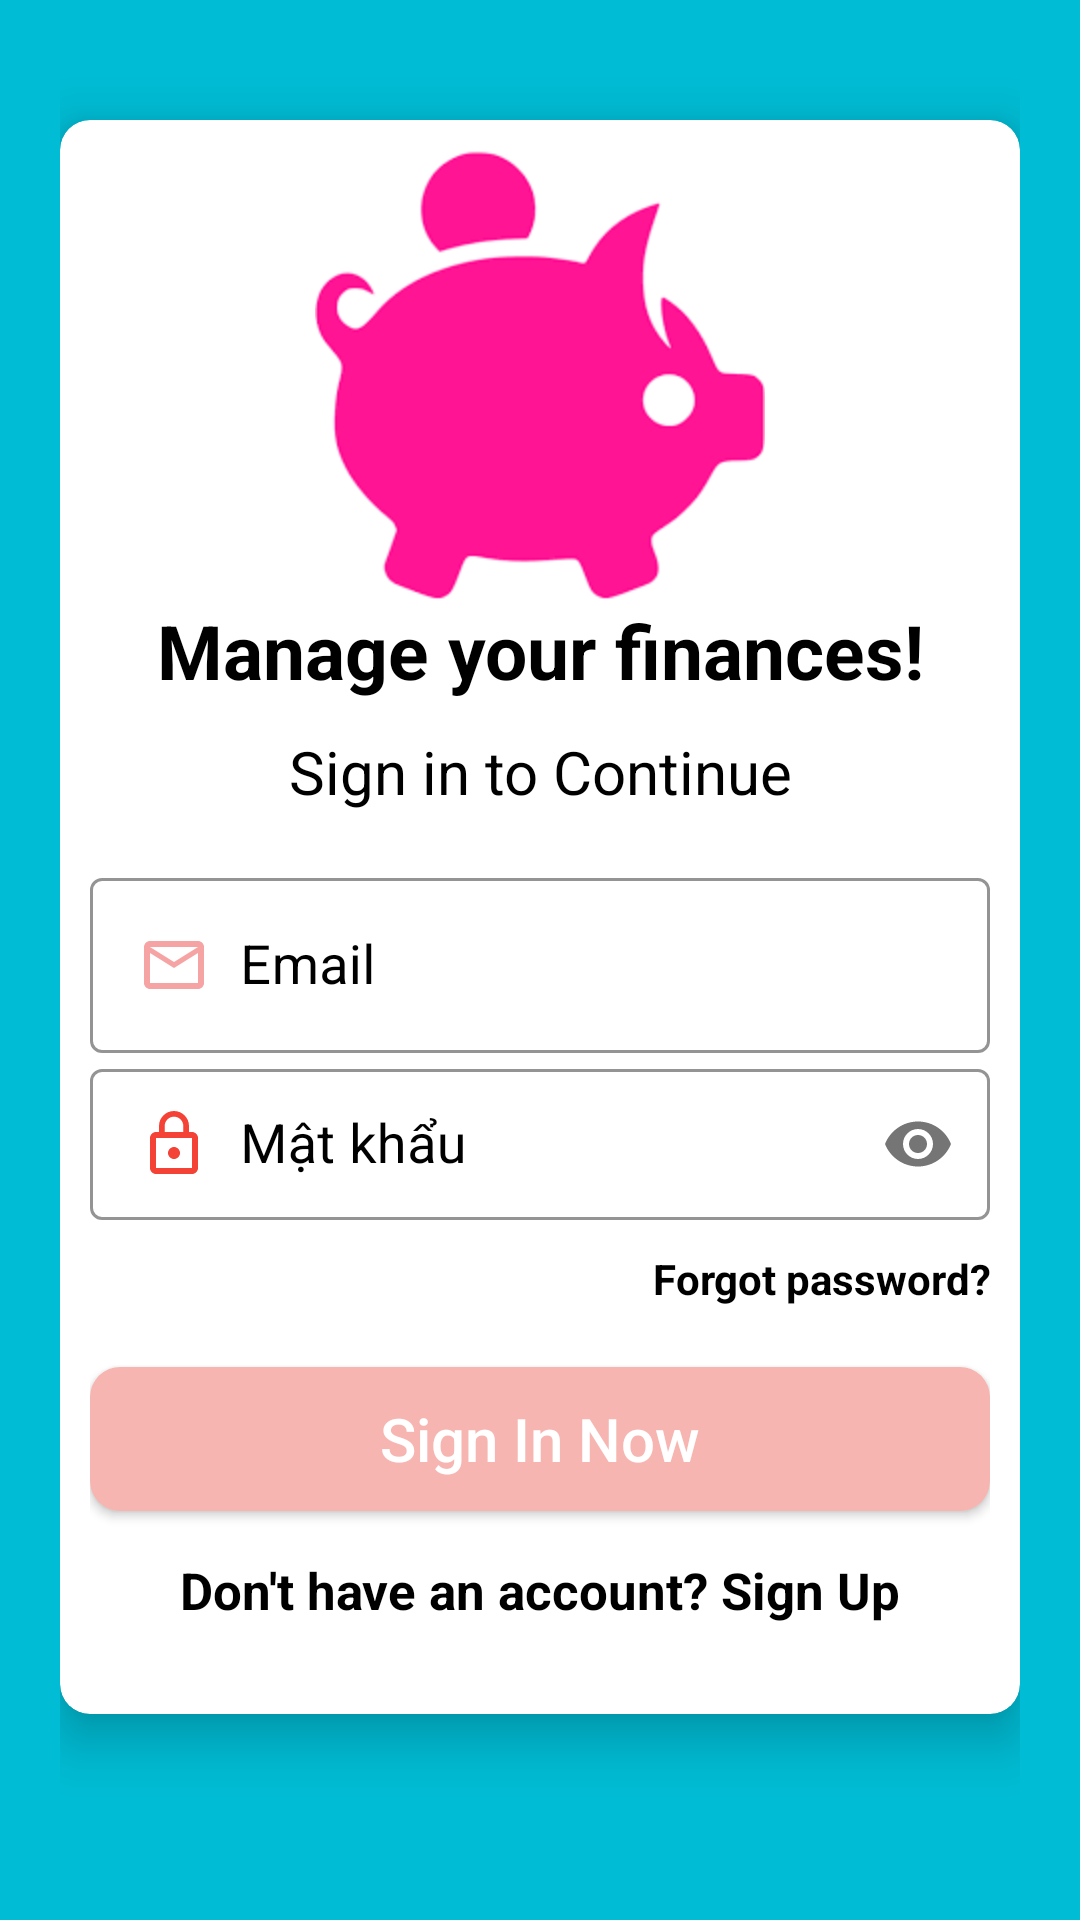

This screen was rendered from an Android layout file. Write that file and the resources it references.
<!-- AndroidManifest.xml: application theme AppTheme -->
<!-- res/layout/activity_login.xml -->
<?xml version="1.0" encoding="utf-8"?>
<ScrollView xmlns:android="http://schemas.android.com/apk/res/android"
    xmlns:app="http://schemas.android.com/apk/res-auto"
    xmlns:tools="http://schemas.android.com/tools"
    android:layout_width="match_parent"
    android:layout_height="match_parent"
    android:orientation="vertical"
    android:padding="20dp"
    android:background="#00BCD4"
    tools:context=".Activities.LoginActivity">

    <androidx.cardview.widget.CardView
        android:layout_width="match_parent"
        android:layout_height="wrap_content"
        android:layout_marginTop="20dp"
        app:cardCornerRadius="10dp"
        app:cardElevation="10dp"
        android:elevation="10dp">

        <LinearLayout
            android:layout_width="match_parent"
            android:layout_height="wrap_content"
            android:layout_margin="10dp"
            android:orientation="vertical">

            <ImageView
                android:id="@+id/logo"
                android:layout_width="150dp"
                android:layout_height="150dp"
                android:src="@drawable/applogo3"
                android:layout_gravity="center"
                android:layout_marginTop="0dp"/>

            <TextView
                android:id="@+id/title"
                android:text="Manage your finances!"
                android:textColor="#000"
                android:textSize="25sp"
                android:textStyle="bold"
                android:gravity="center"
                android:layout_width="match_parent"
                android:layout_height="wrap_content"/>

            <TextView
                android:id="@+id/slogan"
                android:text="Sign in to Continue"
                android:textColor="#000"
                android:textSize="20sp"
                android:gravity="center"
                android:layout_marginTop="10dp"
                android:layout_width="match_parent"
                android:layout_height="wrap_content"/>

            <LinearLayout
                android:layout_width="match_parent"
                android:layout_height="wrap_content"
                android:layout_marginTop="20dp"
                android:orientation="vertical"
                android:layout_marginBottom="20dp">

                <com.google.android.material.textfield.TextInputLayout
                    android:layout_width="match_parent"
                    android:textColor="#000"
                    android:textColorHint="#000"
                    app:boxStrokeColor="#000"
                    android:theme="@style/TextInputLayoutStyle"
                    style="@style/Widget.MaterialComponents.TextInputLayout.OutlinedBox.Dense"
                    app:hintTextAppearance="@color/colorPrimary"
                    android:layout_height="wrap_content">

                    <com.google.android.material.textfield.TextInputEditText
                        android:id="@+id/loginEmail"
                        android:layout_width="match_parent"
                        android:hint="Email"
                        android:drawableStart="@drawable/ic_mail"
                        android:drawablePadding="10dp"
                        android:inputType="textEmailAddress"
                        android:textColor="#000"
                        android:textSize="18sp"
                        android:textColorHint="#000"
                        android:layout_height="wrap_content"/>


                </com.google.android.material.textfield.TextInputLayout>

                <com.google.android.material.textfield.TextInputLayout
                    android:layout_width="match_parent"
                    app:passwordToggleEnabled="true"
                    android:textColor="#000"
                    android:textColorHint="#000"
                    app:boxStrokeColor="#000"
                    style="@style/Widget.MaterialComponents.TextInputLayout.OutlinedBox.Dense"
                    android:layout_height="wrap_content">

                    <com.google.android.material.textfield.TextInputEditText
                        android:id="@+id/loginPassword"
                        android:layout_width="match_parent"
                        android:hint="Mật khẩu"
                        android:textSize="18sp"
                        android:drawableStart="@drawable/ic_lock"
                        android:drawablePadding="10dp"
                        android:textColor="#000"
                        android:textColorHint="#000"
                        android:inputType="textPassword"
                        android:layout_height="wrap_content"/>


                </com.google.android.material.textfield.TextInputLayout>

                <TextView
                    android:id="@+id/forgot_password"
                    android:text="Forgot password?"
                    android:textColor="#000"
                    android:gravity="end"
                    android:textStyle="bold"
                    android:layout_marginTop="10dp"
                    android:layout_width="match_parent"
                    android:layout_height="wrap_content"/>


                <Button
                    android:id="@+id/loginBtn"
                    android:layout_width="match_parent"
                    android:layout_height="wrap_content"
                    android:text="Sign In Now"
                    android:textAllCaps="false"
                    android:background="@drawable/buttons2"
                    android:layout_marginTop="20dp"
                    android:layout_gravity="center"
                    android:textColor="#ffffff"
                    android:textSize="20sp"/>

                <TextView
                    android:id="@+id/loginPageQuestion"
                    android:layout_width="match_parent"
                    android:layout_height="wrap_content"
                    android:text="Don't have an account? Sign Up"
                    android:layout_marginTop="15dp"
                    android:textColor="#000"
                    android:textStyle="bold"
                    android:gravity="center"
                    android:textSize="17sp"/>

            </LinearLayout>

        </LinearLayout>

    </androidx.cardview.widget.CardView>


</ScrollView>
<!-- resources referenced by this layout -->
<resources>
  <!-- drawable applogo3: png bitmap (drawable, 3658 bytes) -->
  <!-- drawable buttons2 (drawable) -->
  <?xml version="1.0" encoding="utf-8"?>
  <shape xmlns:android="http://schemas.android.com/apk/res/android">
  
      <solid
          android:color="#F6B5B0"
          ></solid>
      <corners
          android:radius="10dp"
          ></corners>
  
  </shape>
  <!-- drawable ic_lock (drawable) -->
  <vector xmlns:android="http://schemas.android.com/apk/res/android"
          android:width="24dp"
          android:height="24dp"
          android:viewportWidth="24.0"
          android:viewportHeight="24.0">
      <path
          android:fillColor="#F44336"
          android:pathData="M12,17c1.1,0 2,-0.9 2,-2s-0.9,-2 -2,-2 -2,0.9 -2,2 0.9,2 2,2zM18,8h-1L17,6c0,-2.76 -2.24,-5 -5,-5S7,3.24 7,6v2L6,8c-1.1,0 -2,0.9 -2,2v10c0,1.1 0.9,2 2,2h12c1.1,0 2,-0.9 2,-2L20,10c0,-1.1 -0.9,-2 -2,-2zM8.9,6c0,-1.71 1.39,-3.1 3.1,-3.1s3.1,1.39 3.1,3.1v2L8.9,8L8.9,6zM18,20L6,20L6,10h12v10z"/>
  </vector>
  <!-- drawable ic_mail (drawable) -->
  <vector xmlns:android="http://schemas.android.com/apk/res/android"
          android:width="24dp"
          android:height="24dp"
          android:viewportWidth="24.0"
          android:viewportHeight="24.0">
      <path
          android:fillColor="#F6A3A3"
          android:pathData="M20,4L4,4c-1.1,0 -1.99,0.9 -1.99,2L2,18c0,1.1 0.9,2 2,2h16c1.1,0 2,-0.9 2,-2L22,6c0,-1.1 -0.9,-2 -2,-2zM20,18L4,18L4,8l8,5 8,-5v10zM12,11L4,6h16l-8,5z"/>
  </vector>
  <style name="TextInputLayoutStyle" parent="Widget.MaterialComponents.TextInputLayout.OutlinedBox">
          <item name="boxStrokeColor">#fff</item>
          <item name="boxStrokeWidth">2dp</item>
      </style>
  <style name="AppTheme" parent="Theme.MaterialComponents.Light.NoActionBar">
          
          <item name="colorPrimary">#ECB5B1</item>
          <item name="colorPrimaryDark">#F3BDB9</item>
          <item name="colorAccent">#4CAF50</item>
      </style>
  <!-- not gathered from this repository: default colours our renderer supplied (Android Studio template values) -->
  <color name="colorPrimary">#FF6200EE</color>
</resources>
